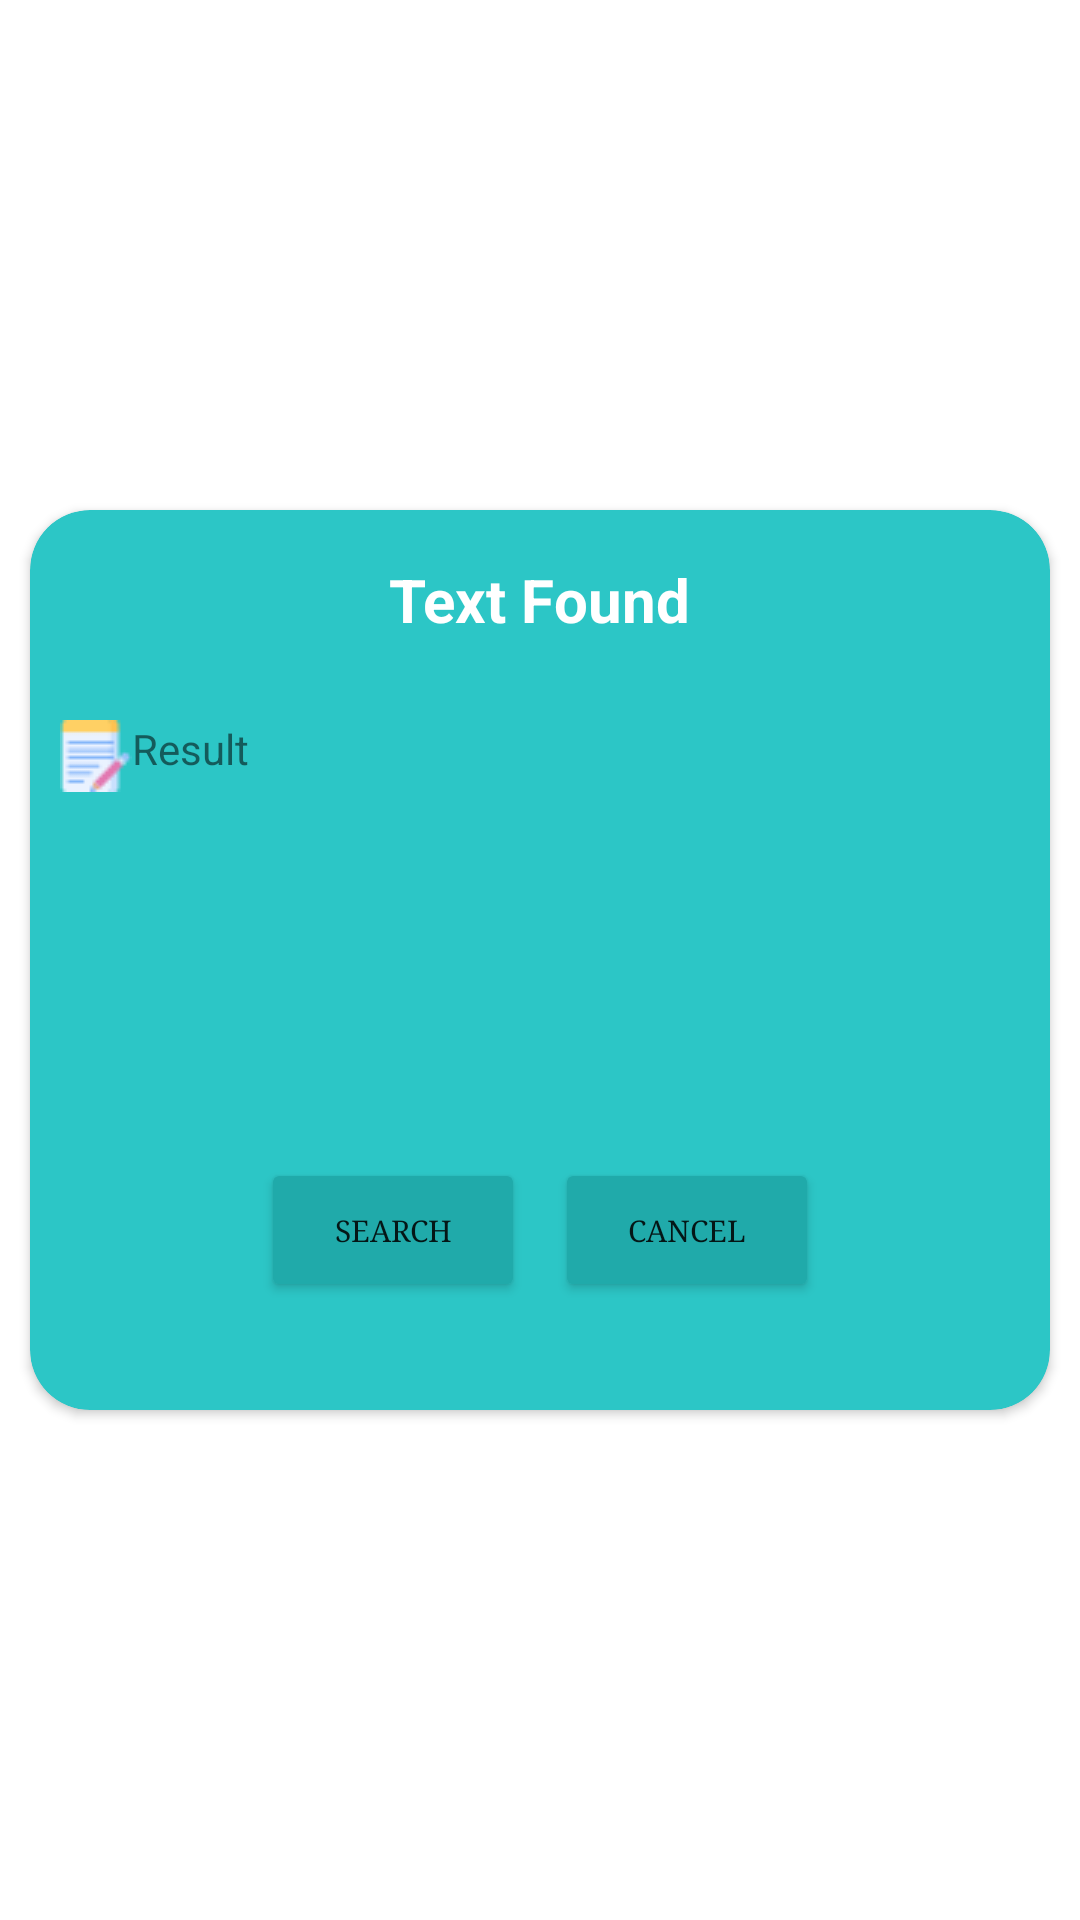

Here is an Android app screen rendered from its layout file. Give the layout XML and the strings, colors and styles it references.
<!-- AndroidManifest.xml: application theme Theme.QR_Barcode_Scanner -->
<!-- res/layout/dialog_scan_result_text.xml -->
<?xml version="1.0" encoding="utf-8"?>
<RelativeLayout android:gravity="center"
    xmlns:android="http://schemas.android.com/apk/res/android"
    android:layout_width="match_parent"
    android:layout_height="match_parent"
    xmlns:app="http://schemas.android.com/apk/res-auto">
    <androidx.cardview.widget.CardView
        app:cardCornerRadius="20dp"
        app:cardBackgroundColor="#2CC6C6"
        android:layout_marginLeft="10dp"
        android:layout_marginRight="10dp"
        android:layout_width="match_parent"
        android:layout_height="wrap_content">
        <LinearLayout
            android:weightSum="2"
            android:orientation="vertical"
            android:layout_width="match_parent"
            android:layout_height="300dp">
            <LinearLayout
                android:layout_width="match_parent"
                android:layout_height="0dp"
                android:gravity="center"
                android:layout_weight="0.4">
                <TextView
                    android:id="@+id/txtTitleScanResult"
                    android:textStyle="bold"
                    android:textSize="20dp"
                    android:textColor="@color/white"
                    android:text="@string/fragment_scanner_text_found"
                    android:layout_width="wrap_content"
                    android:layout_height="wrap_content"/>

            </LinearLayout>
            <LinearLayout
                android:layout_weight="1"
                android:weightSum="2"
                android:layout_width="match_parent"
                android:layout_height="0dp">
                <LinearLayout
                    android:layout_weight="1.7"
                    android:layout_width="0dp"
                    android:layout_height="match_parent">
                    <ScrollView
                        android:padding="10dp"

                        android:id="@+id/SCROLLER_ID_search"
                        android:layout_width="fill_parent"
                        android:layout_height="wrap_content"
                        android:scrollbars="vertical"
                        android:fillViewport="true">
                        <TextView
                            android:id="@+id/txtResult_text"

                            android:layout_width="wrap_content"
                            android:layout_height="wrap_content"
                            android:text="Result"
                            android:drawableLeft="@drawable/icon_result"
                            android:textSize="14dp"
                            android:focusable="true" />
                    </ScrollView>
                </LinearLayout>
                <LinearLayout
                    android:layout_weight="0.3"
                    android:layout_width="0dp"
                    android:layout_height="match_parent">
                    <ImageView
                        android:id="@+id/imgCopyText"
                        android:padding="10dp"
                        android:src="@drawable/icon_copy_text"
                        android:visibility="invisible"
                        android:layout_width="match_parent"
                        android:layout_height="wrap_content"/>
                </LinearLayout>
            </LinearLayout>

            <LinearLayout
                android:layout_weight="0.4"
                android:gravity="center"
                android:layout_width="match_parent"
                android:layout_height="0dp">
                <Button
                    android:id="@+id/btnSearchText"
                    android:text="@string/fragment_scanner_search_google"
                    android:backgroundTint="#20AAAA"
                    android:fontFamily="serif"
                    android:textSize="10dp"
                    android:drawableLeft="@drawable/search"
                    android:layout_width="wrap_content"
                    android:layout_height="wrap_content"/>
                <Button
                    android:id="@+id/btnCancel_result_text"
                    android:text="Cancel"
                    android:layout_marginLeft="10dp"
                    android:backgroundTint="#20AAAA"
                    android:fontFamily="serif"
                    android:textSize="10dp"
                    android:layout_width="wrap_content"
                    android:layout_height="wrap_content"/>
            </LinearLayout>


        </LinearLayout>
    </androidx.cardview.widget.CardView>
</RelativeLayout>
<!-- resources referenced by this layout -->
<resources>
  <color name="white">#FFFFFFFF</color>
  <!-- drawable icon_result: png bitmap (drawable-v24, 784 bytes) -->
  <string name="fragment_scanner_search_google">Search</string>
  <string name="fragment_scanner_text_found">Text Found</string>
  <style name="Theme.QR_Barcode_Scanner" parent="Theme.MaterialComponents.DayNight.NoActionBar">
          
          <item name="colorPrimary">@color/topNavi</item>
          <item name="colorPrimaryVariant">@color/topNavi</item>
          <item name="colorOnPrimary">@color/white</item>
          
          <item name="colorSecondary">@color/teal_200</item>
          <item name="colorSecondaryVariant">@color/teal_700</item>
          <item name="colorOnSecondary">@color/black</item>
          
          <item name="android:statusBarColor" tools:targetApi="l">?attr/colorPrimaryVariant</item>
          
      </style>
  <color name="topNavi">#2CC6C6</color>
  <color name="teal_200">#FF03DAC5</color>
  <color name="teal_700">#FF018786</color>
  <color name="black">#FF000000</color>
</resources>
